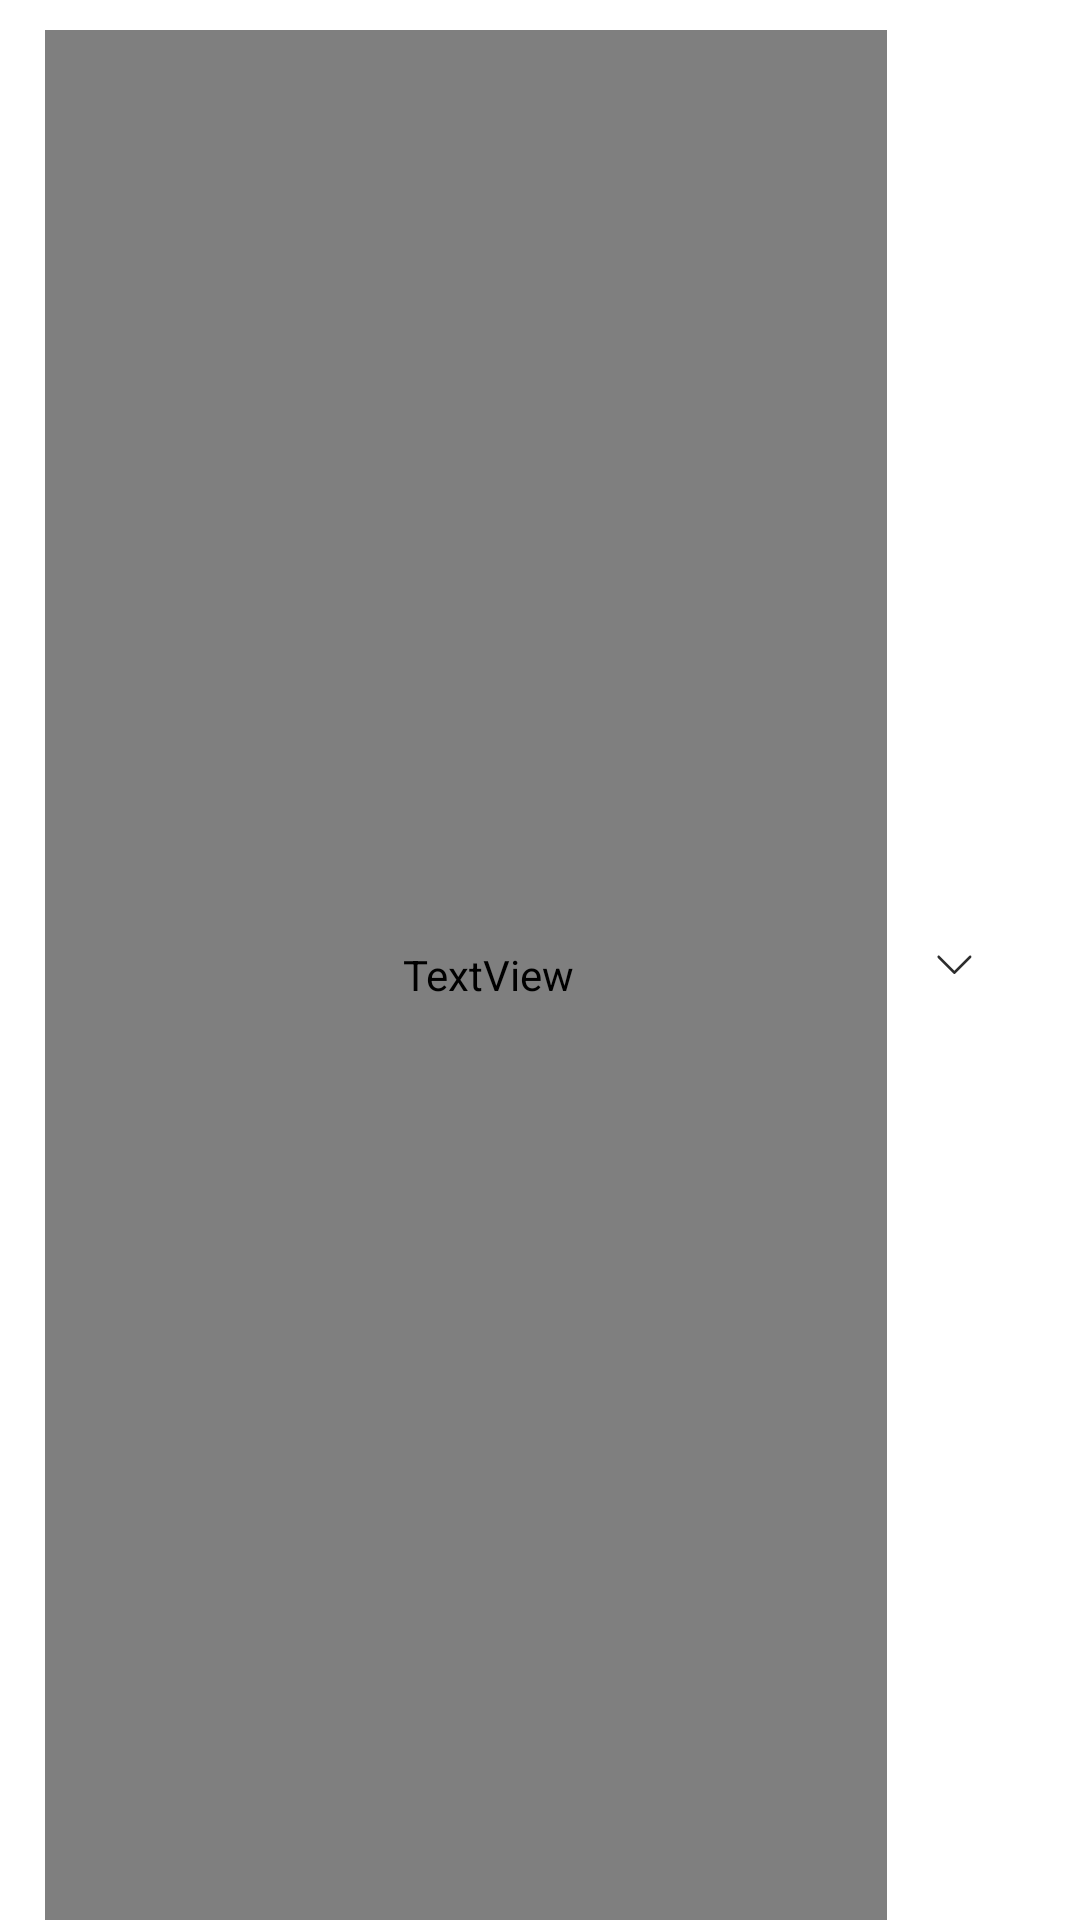

Here is an Android app screen rendered from its layout file. Give the layout XML and the strings, colors and styles it references.
<!-- AndroidManifest.xml: application theme Theme.Graph -->
<!-- res/layout/list_group.xml -->
<?xml version="1.0" encoding="utf-8"?>
<LinearLayout xmlns:android="http://schemas.android.com/apk/res/android"
    xmlns:app="http://schemas.android.com/apk/res-auto"
    xmlns:tools="http://schemas.android.com/tools"
    android:layout_width="match_parent"
    android:layout_height="match_parent"
    android:orientation="vertical"
    android:paddingTop="10dp"
    android:paddingRight="15dp"
    android:paddingLeft="15dp">

    <LinearLayout
        android:id="@+id/ll_main"
        android:layout_width="match_parent"
        android:layout_height="match_parent"
        android:background="@drawable/help_bg"
        android:gravity="left|center_vertical"
        android:orientation="horizontal"
        android:weightSum="10"
        tools:ignore="RtlHardcoded">
        <TextView
            android:id="@+id/listTitle"
            android:layout_width="match_parent"
            android:layout_height="match_parent"
            android:layout_weight="1.5"
            android:fontFamily="@font/roboto_bold"
            android:paddingTop="17dp"
            android:textSize="13sp"
            android:paddingBottom="17dp"
            android:paddingLeft="15dp"
            android:text="@string/help"
            android:textColor="#2d2d2d"
            tools:ignore="RtlSymmetry" />

        <LinearLayout
            android:layout_width="match_parent"
            android:layout_height="match_parent"
            android:layout_weight="8.5"
            android:gravity="center_vertical|right"
            android:padding="7dp"
            android:layout_marginEnd="10dp"
            android:orientation="horizontal">

            <ImageView
                android:id="@+id/img"
                android:layout_width="20dp"
                android:layout_height="20dp"
                app:srcCompat="@drawable/chevron_right" />
        </LinearLayout>
    </LinearLayout>
</LinearLayout>
<!-- resources referenced by this layout -->
<resources>
  <!-- drawable chevron_right (drawable) -->
  <vector xmlns:android="http://schemas.android.com/apk/res/android"
      android:width="21dp"
      android:height="21dp"
      android:viewportWidth="21"
      android:viewportHeight="21">
    <group>
      <clip-path
          android:pathData="M16.657,0.909l-0,12l-12,0L4.657,0.909z"/>
      <path
          android:pathData="M16.656,0.91v12h-12v-12z"
          android:fillColor="#fff"/>
      <path
          android:pathData="M16.52,3.813a0.463,0.463 0,0 1,0 0.654l-5.537,5.538a0.46,0.46 0,0 1,-0.654 0L4.792,4.467a0.462,0.462 0,1 1,0.653 -0.654l5.211,5.212 5.211,-5.212a0.462,0.462 0,0 1,0.654 0z"
          android:fillColor="#2D2D2D"
          android:fillType="evenOdd"/>
    </group>
  </vector>
  <string name="help">Help</string>
  <style name="Theme.Graph" parent="Theme.MaterialComponents.DayNight.DarkActionBar">
          
          <item name="colorPrimary">@color/purple_500</item>
          <item name="colorPrimaryVariant">@color/purple_700</item>
          <item name="colorOnPrimary">@color/white</item>
          
          <item name="colorSecondary">@color/teal_200</item>
          <item name="colorSecondaryVariant">@color/teal_700</item>
          <item name="colorOnSecondary">@color/black</item>
          
          <item name="android:statusBarColor" tools:targetApi="l">?attr/colorPrimaryVariant</item>
          
          <item name="bottomSheetDialogTheme">@style/AppBottomSheetDialogTheme</item>
      </style>
  <style name="AppBottomSheetDialogTheme" parent="Theme.MaterialComponents.Light.BottomSheetDialog">
          <item name="bottomSheetStyle">@style/CustomBottomSheetStyle</item>
      </style>
  <style name="CustomBottomSheetStyle" parent="Widget.Design.BottomSheet.Modal">
  
          <item name="android:background">@drawable/sheet_bg</item>
      </style>
  <!-- drawable sheet_bg (drawable) -->
  <?xml version="1.0" encoding="UTF-8"?>
  <shape xmlns:android="http://schemas.android.com/apk/res/android">
      <solid android:color="#ffffff" />
  
      <corners android:topLeftRadius="26dp"
          android:topRightRadius="26dp"/>
      <padding
          android:bottom="10dp"
          android:left="10dp"
          android:right="10dp"
          android:top="10dp" />
  </shape>
  <!-- not gathered from this repository: default colours our renderer supplied (Android Studio template values) -->
  <color name="purple_500">#FF6200EE</color>
  <color name="purple_700">#FF3700B3</color>
  <color name="teal_200">#FF03DAC5</color>
  <color name="teal_700">#FF018786</color>
  <color name="black">#FF000000</color>
  <color name="white">#FFFFFFFF</color>
</resources>
